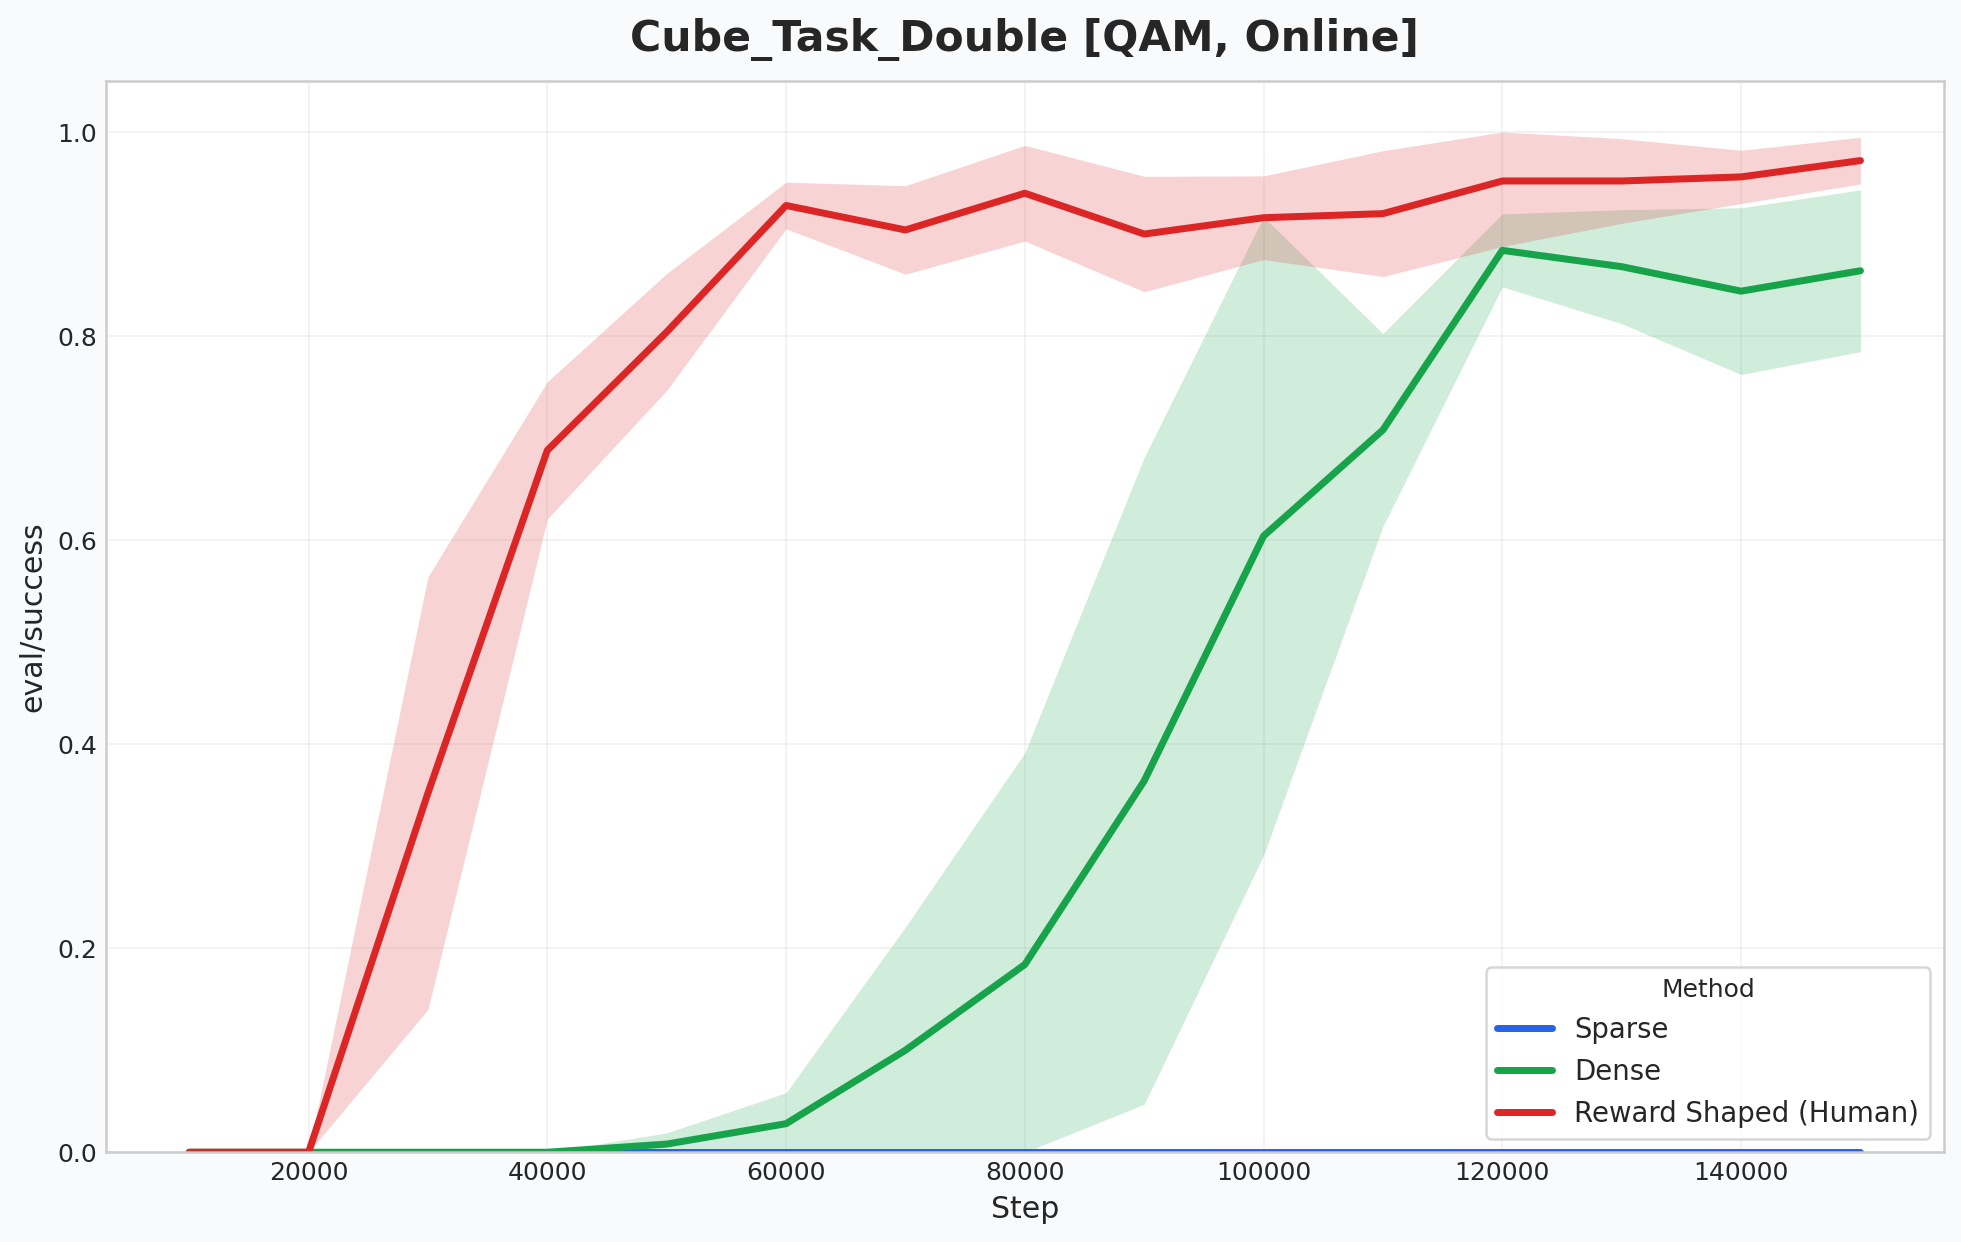

The file beside this chart, header and first rows:
label, step, mean_success, std_success, count
Sparse, 10000, 0.0, 0.0, 5
Sparse, 20000, 0.0, 0.0, 5
Sparse, 30000, 0.0, 0.0, 5
Sparse, 40000, 0.0, 0.0, 5
Sparse, 50000, 0.0, 0.0, 5
Sparse, 60000, 0.0, 0.0, 5
Sparse, 70000, 0.0, 0.0, 5
Sparse, 80000, 0.0, 0.0, 5
Sparse, 90000, 0.0, 0.0, 5
Sparse, 100000, 0.0, 0.0, 5
Sparse, 110000, 0.0, 0.0, 5
Sparse, 120000, 0.0, 0.0, 5
Sparse, 130000, 0.0, 0.0, 5
Sparse, 140000, 0.0, 0.0, 5
Sparse, 150000, 0.0, 0.0, 5
V1, 10000, 0.0, 0.0, 5
V1, 20000, 0.0, 0.0, 5
V1, 30000, 0.0, 0.0, 5
V1, 40000, 0.0, 0.0, 5
V1, 50000, 0.008, 0.01095, 5
V1, 60000, 0.028, 0.03033, 5
V1, 70000, 0.1, 0.1208, 5
V1, 80000, 0.184, 0.2076, 5
V1, 90000, 0.364, 0.317, 5
V1, 100000, 0.604, 0.3129, 5
V1, 110000, 0.708, 0.09445, 5
V1, 120000, 0.884, 0.03578, 5
V1, 130000, 0.868, 0.05586, 5
V1, 140000, 0.844, 0.08173, 5
V1, 150000, 0.864, 0.07925, 5
V30, 10000, 0.0, 0.0, 5
V30, 20000, 0.0, 0.0, 5
V30, 30000, 0.352, 0.2119, 5
V30, 40000, 0.688, 0.06723, 5
V30, 50000, 0.804, 0.05727, 5
V30, 60000, 0.928, 0.0228, 5
V30, 70000, 0.904, 0.04336, 5
V30, 80000, 0.94, 0.0469, 5
V30, 90000, 0.9, 0.05657, 5
V30, 100000, 0.916, 0.04099, 5
V30, 110000, 0.92, 0.06164, 5
V30, 120000, 0.952, 0.06419, 5
V30, 130000, 0.952, 0.04147, 5
V30, 140000, 0.956, 0.02608, 5
V30, 150000, 0.972, 0.0228, 5
